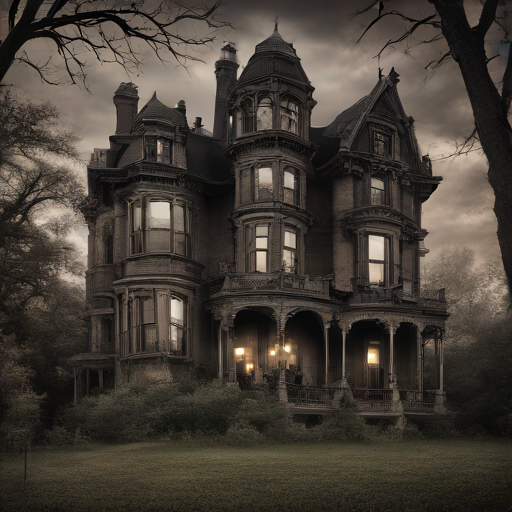
Generation parameters embedded in this image by ComfyUI (PNG 'prompt' text chunk: the API-format workflow graph, JSON):
{"5":{"inputs":{"width":512,"height":512,"batch_size":1},"class_type":"EmptyLatentImage"},"6":{"inputs":{"text":"Haunted Victorian mansion","clip":["20",1]},"class_type":"CLIPTextEncode"},"7":{"inputs":{"text":"text, watermark","clip":["20",1]},"class_type":"CLIPTextEncode"},"8":{"inputs":{"samples":["13",0],"vae":["20",2]},"class_type":"VAEDecode"},"13":{"inputs":{"add_noise":true,"noise_seed":0,"cfg":1.0,"model":["20",0],"positive":["6",0],"negative":["7",0],"sampler":["14",0],"sigmas":["22",0],"latent_image":["5",0]},"class_type":"SamplerCustom"},"14":{"inputs":{"sampler_name":"euler_ancestral"},"class_type":"KSamplerSelect"},"20":{"inputs":{"ckpt_name":"sd_xl_turbo_1.0_fp16.safetensors"},"class_type":"CheckpointLoaderSimple"},"22":{"inputs":{"steps":1,"model":["20",0]},"class_type":"SDTurboScheduler"},"25":{"inputs":{"images":["8",0]},"class_type":"PreviewImage"},"27":{"inputs":{"filename_prefix":"Haunted Victorian mansion","images":["8",0]},"class_type":"SaveImage"}}